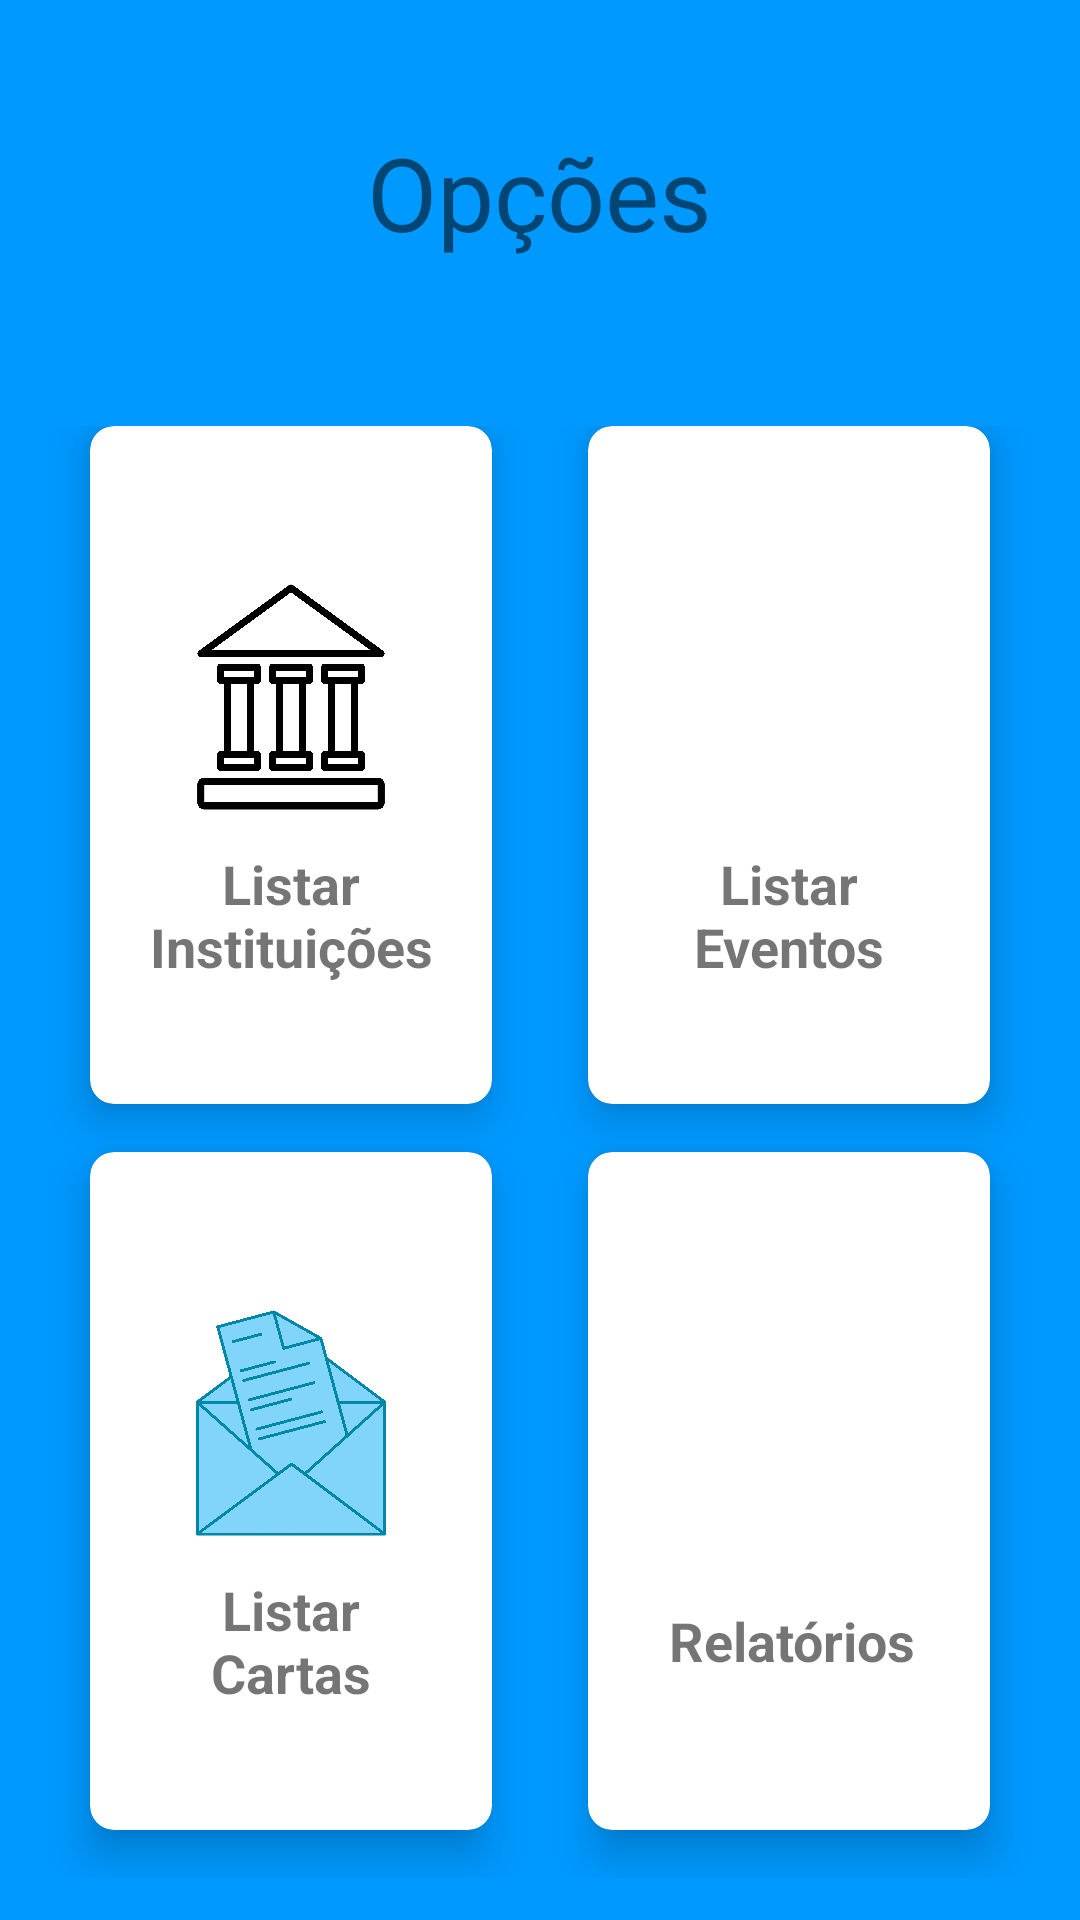

Android layout source for this screen:
<!-- AndroidManifest.xml: application theme AppTheme.FullScreen -->
<!-- res/layout/activity_funcionalidades_funcionario.xml -->
<?xml version="1.0" encoding="utf-8"?>
<LinearLayout xmlns:android="http://schemas.android.com/apk/res/android"
    xmlns:app="http://schemas.android.com/apk/res-auto"
    xmlns:tools="http://schemas.android.com/tools"
    android:orientation="vertical"
    android:layout_width="match_parent"
    android:layout_height="match_parent"
    android:background="#09f"
    tools:context=".Funcionalidades_funcionario">

    <RelativeLayout
        android:layout_weight="2"
        android:layout_width="match_parent"
        android:layout_height="0dp">
        <TextView
            android:id="@+id/textGrid4"
            android:text="Opções"
            android:textSize="34sp"
            android:layout_centerInParent="true"
            android:layout_width="wrap_content"
            android:layout_height="wrap_content" />
    </RelativeLayout>
    <GridLayout
        android:columnCount="2"
        android:rowCount="2"
        android:layout_weight="8"
        android:columnOrderPreserved="false"
        android:padding="14sp"
        android:alignmentMode="alignMargins"
        android:layout_width="match_parent"
        android:layout_height="0dp">

        <android.support.v7.widget.CardView
            android:layout_height="0dp"
            android:layout_width="0dp"
            android:layout_rowWeight="1"
            android:layout_columnWeight="1"
            android:layout_marginBottom="16dp"
            android:layout_marginLeft="16dp"
            android:layout_marginRight="16dp"
            app:cardElevation="8dp"
            android:onClick="ListarInstituicoes"
            app:cardCornerRadius="8dp">
            <LinearLayout
                android:orientation="vertical"
                android:layout_margin="16dp"
                android:layout_gravity="center_horizontal|center_vertical"
                android:layout_width="wrap_content"
                android:layout_height="wrap_content">
                <ImageView
                    android:src="@drawable/instituicao"
                    android:layout_width="100dp"
                    android:layout_gravity="center_horizontal"
                    android:layout_height="100dp" />
                <TextView
                    android:textStyle="bold"
                    android:textSize="18sp"
                    android:textAlignment="center"
                    android:text="Listar Instituições"
                    android:layout_width="wrap_content"
                    android:layout_height="wrap_content" />
            </LinearLayout>
        </android.support.v7.widget.CardView>

        <android.support.v7.widget.CardView
            android:layout_height="0dp"
            android:layout_width="0dp"
            android:layout_rowWeight="1"
            android:layout_columnWeight="1"
            android:layout_marginBottom="16dp"
            android:layout_marginLeft="16dp"
            android:layout_marginRight="16dp"
            app:cardElevation="8dp"
            android:onClick="ListarEventos"
            app:cardCornerRadius="8dp">
            <LinearLayout
                android:orientation="vertical"
                android:layout_margin="16dp"
                android:layout_gravity="center_horizontal|center_vertical"
                android:layout_width="wrap_content"
                android:layout_height="wrap_content">
                <ImageView
                    android:src="@drawable/evento"
                    android:layout_width="100dp"
                    android:layout_gravity="center_horizontal"
                    android:layout_height="100dp" />
                <TextView
                    android:textStyle="bold"
                    android:textSize="18sp"
                    android:textAlignment="center"
                    android:text="Listar Eventos"
                    android:layout_width="wrap_content"
                    android:layout_height="wrap_content" />
            </LinearLayout>
        </android.support.v7.widget.CardView>

        <android.support.v7.widget.CardView
            android:layout_height="0dp"
            android:layout_width="0dp"
            android:layout_rowWeight="1"
            android:layout_columnWeight="1"
            android:layout_marginBottom="16dp"
            android:layout_marginLeft="16dp"
            android:layout_marginRight="16dp"
            android:onClick="ListarCartas"
            app:cardElevation="8dp"
            app:cardCornerRadius="8dp">
            <LinearLayout
                android:orientation="vertical"
                android:layout_margin="16dp"
                android:layout_gravity="center_horizontal|center_vertical"
                android:layout_width="wrap_content"
                android:layout_height="wrap_content">
                <ImageView
                    android:src="@drawable/carta"
                    android:layout_width="100dp"
                    android:layout_gravity="center_horizontal"
                    android:layout_height="100dp" />
                <TextView
                    android:textStyle="bold"
                    android:textSize="18sp"
                    android:textAlignment="center"
                    android:text="Listar Cartas"
                    android:layout_width="wrap_content"
                    android:layout_height="wrap_content" />
            </LinearLayout>
        </android.support.v7.widget.CardView>

        <android.support.v7.widget.CardView
            android:layout_height="0dp"
            android:layout_width="0dp"
            android:layout_rowWeight="1"
            android:layout_columnWeight="1"
            android:layout_marginBottom="16dp"
            android:layout_marginLeft="16dp"
            android:layout_marginRight="16dp"
            android:onClick="GerarRelatorios"
            app:cardElevation="8dp"
            app:cardCornerRadius="8dp">
            <LinearLayout
                android:orientation="vertical"
                android:layout_margin="16dp"
                android:layout_gravity="center_horizontal|center_vertical"
                android:layout_width="wrap_content"
                android:layout_height="wrap_content">
                <ImageView
                    android:src="@drawable/relatorios"
                    android:layout_width="100dp"
                    android:layout_gravity="center_horizontal"
                    android:layout_height="100dp" />
                <TextView
                    android:textStyle="bold"
                    android:layout_marginLeft="10dp"
                    android:textSize="18sp"
                    android:textAlignment="center"
                    android:text="Relatórios"
                    android:layout_width="wrap_content"
                    android:layout_height="wrap_content" />
            </LinearLayout>
        </android.support.v7.widget.CardView>



    </GridLayout>
</LinearLayout>
<!-- resources referenced by this layout -->
<resources>
  <!-- drawable carta: jpg bitmap (drawable, 683644 bytes) -->
  <!-- drawable instituicao: jpg bitmap (drawable, 587370 bytes) -->
  <style name="AppTheme.FullScreen">
          <item name="windowActionBar">false</item>
          <item name="windowNoTitle">true</item>
          <item name="android:windowFullscreen">true</item>
          <item name="android:windowContentOverlay">@null</item>
      </style>
</resources>
